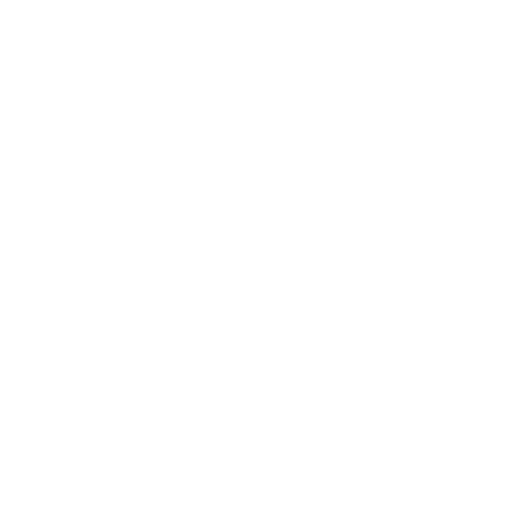
t = 0.00 s
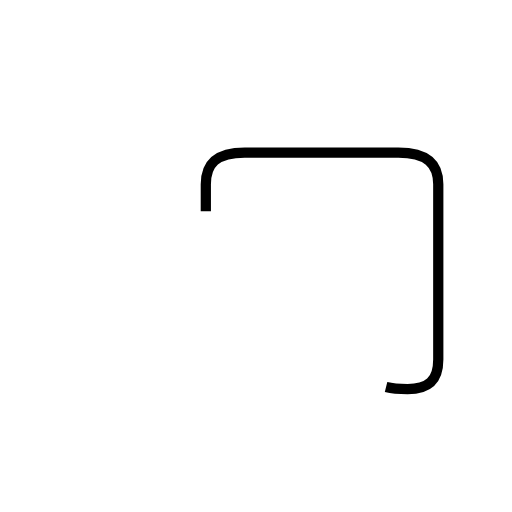
t = 1.59 s
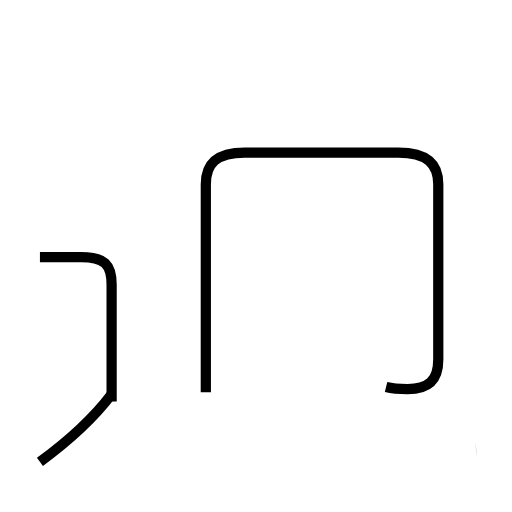
t = 3.02 s
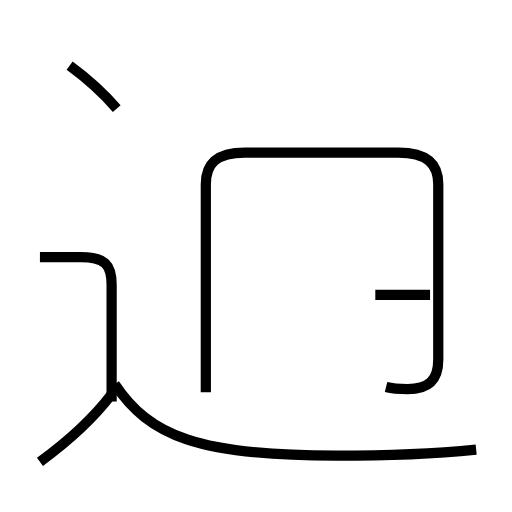
t = 4.49 s
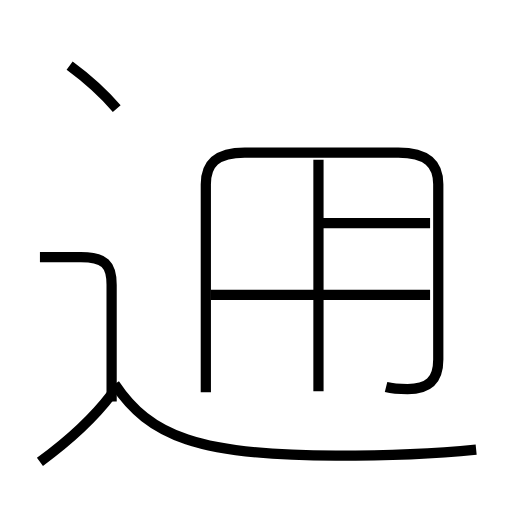
t = 5.97 s
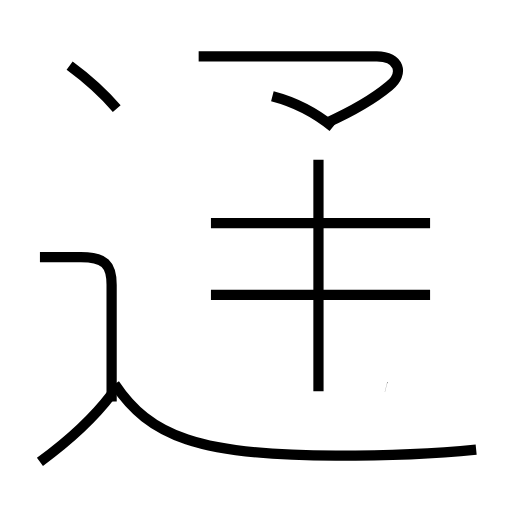
t = 7.36 s

The animated SVG that drew these frames (rendered in a browser with its animation timeline set to each time). Animation: 10 SMIL elements (animate=10); one cycle of 7.36 s.

<?xml version='1.0' encoding='utf-8'?>
<svg viewBox="0.0 -6.0 50.0 50.0" version="1.1" xmlns="http://www.w3.org/2000/svg"><rect x="-1000" y="-1000" width="2000" height="2000" stroke="white" fill="white" /><g style="fill:none;stroke:#000000;stroke-width:1"><path d="M 37.7 -6.2 C 38.5 -6.0 39.0 -6.0 39.8 -6.0 C 41.8 -6.0 42.8 -6.8 42.8 -8.9 L 42.8 -26.0 C 42.8 -28.0 41.7 -29.1 38.9 -29.1 L 23.9 -29.1 C 21.1 -29.1 20.1 -28.0 20.1 -26.0 L 20.1 -5.7 " transform="translate(0.0 38.0)" stroke-dasharray="70.72100739538713" stroke-dashoffset="70.72100739538713"><animate attributeName="stroke-dashoffset" from="70.72100739538713" to="0" dur="2.121630221861614s" begin="0s; anim_end.end" fill="freeze" id="anim0" /></path><path d="M 3.9 1.1 C 6.5 -0.8 9.0 -3.0 10.9 -5.5 " transform="translate(0.0 38.0)" stroke-dasharray="9.654075489749466" stroke-dashoffset="9.654075489749466"><animate attributeName="stroke-dashoffset" from="9.654075489749466" to="0" dur="0.289622264692484s" begin="anim0.end" fill="freeze" id="anim1" /></path><path d="M 10.9 -4.8 L 10.9 -16.2 C 10.9 -18.2 10.2 -18.9 7.9 -18.9 L 3.9 -18.9 " transform="translate(0.0 38.0)" stroke-dasharray="20.151000510879356" stroke-dashoffset="20.151000510879356"><animate attributeName="stroke-dashoffset" from="20.151000510879356" to="0" dur="0.6045300153263806s" begin="anim1.end" fill="freeze" id="anim2" /></path><path d="M 46.5 -0.1 C 42.5 0.3 38.4 0.5 32.8 0.5 C 19.4 0.5 14.6 -1.4 11.2 -6.5 " transform="translate(0.0 38.0)" stroke-dasharray="37.48478955962933" stroke-dashoffset="37.48478955962933"><animate attributeName="stroke-dashoffset" from="37.48478955962933" to="0" dur="1.1245436867888798s" begin="anim2.end" fill="freeze" id="anim3" /></path><path d="M 11.4 -33.4 C 10.2 -34.8 8.3 -36.5 6.8 -37.6 " transform="translate(0.0 38.0)" stroke-dasharray="6.240326428234512" stroke-dashoffset="6.240326428234512"><animate attributeName="stroke-dashoffset" from="6.240326428234512" to="0" dur="0.18720979284703537s" begin="anim3.end" fill="freeze" id="anim4" /></path><path d="M 42.0 -15.2 L 20.6 -15.2 " transform="translate(0.0 38.0)" stroke-dasharray="21.4" stroke-dashoffset="21.4"><animate attributeName="stroke-dashoffset" from="21.4" to="0" dur="0.6419999999999999s" begin="anim4.end" fill="freeze" id="anim5" /></path><path d="M 31.1 -5.8 L 31.1 -28.4 " transform="translate(0.0 38.0)" stroke-dasharray="22.599999999999998" stroke-dashoffset="22.599999999999998"><animate attributeName="stroke-dashoffset" from="22.599999999999998" to="0" dur="0.6779999999999999s" begin="anim5.end" fill="freeze" id="anim6" /></path><path d="M 42.0 -22.2 L 20.6 -22.2 " transform="translate(0.0 38.0)" stroke-dasharray="21.4" stroke-dashoffset="21.4"><animate attributeName="stroke-dashoffset" from="21.4" to="0" dur="0.6419999999999999s" begin="anim6.end" fill="freeze" id="anim7" /></path><path d="M 32.5 -31.6 C 30.9 -32.9 28.9 -34.0 26.6 -34.6 " transform="translate(0.0 38.0)" stroke-dasharray="6.669215531240985" stroke-dashoffset="6.669215531240985"><animate attributeName="stroke-dashoffset" from="6.669215531240985" to="0" dur="0.20007646593722953s" begin="anim7.end" fill="freeze" id="anim8" /></path><path d="M 31.9 -32.0 C 34.1 -33.0 36.2 -34.1 38.0 -35.6 C 39.5 -36.8 39.0 -38.5 36.8 -38.5 L 19.4 -38.5" transform="translate(0.0 38.0)" stroke-dasharray="29.068350740464552" stroke-dashoffset="29.068350740464552"><animate attributeName="stroke-dashoffset" from="29.068350740464552" to="0" dur="0.8720505222139365s" begin="anim8.end" fill="freeze" id="anim_end" /></path></g></svg>
